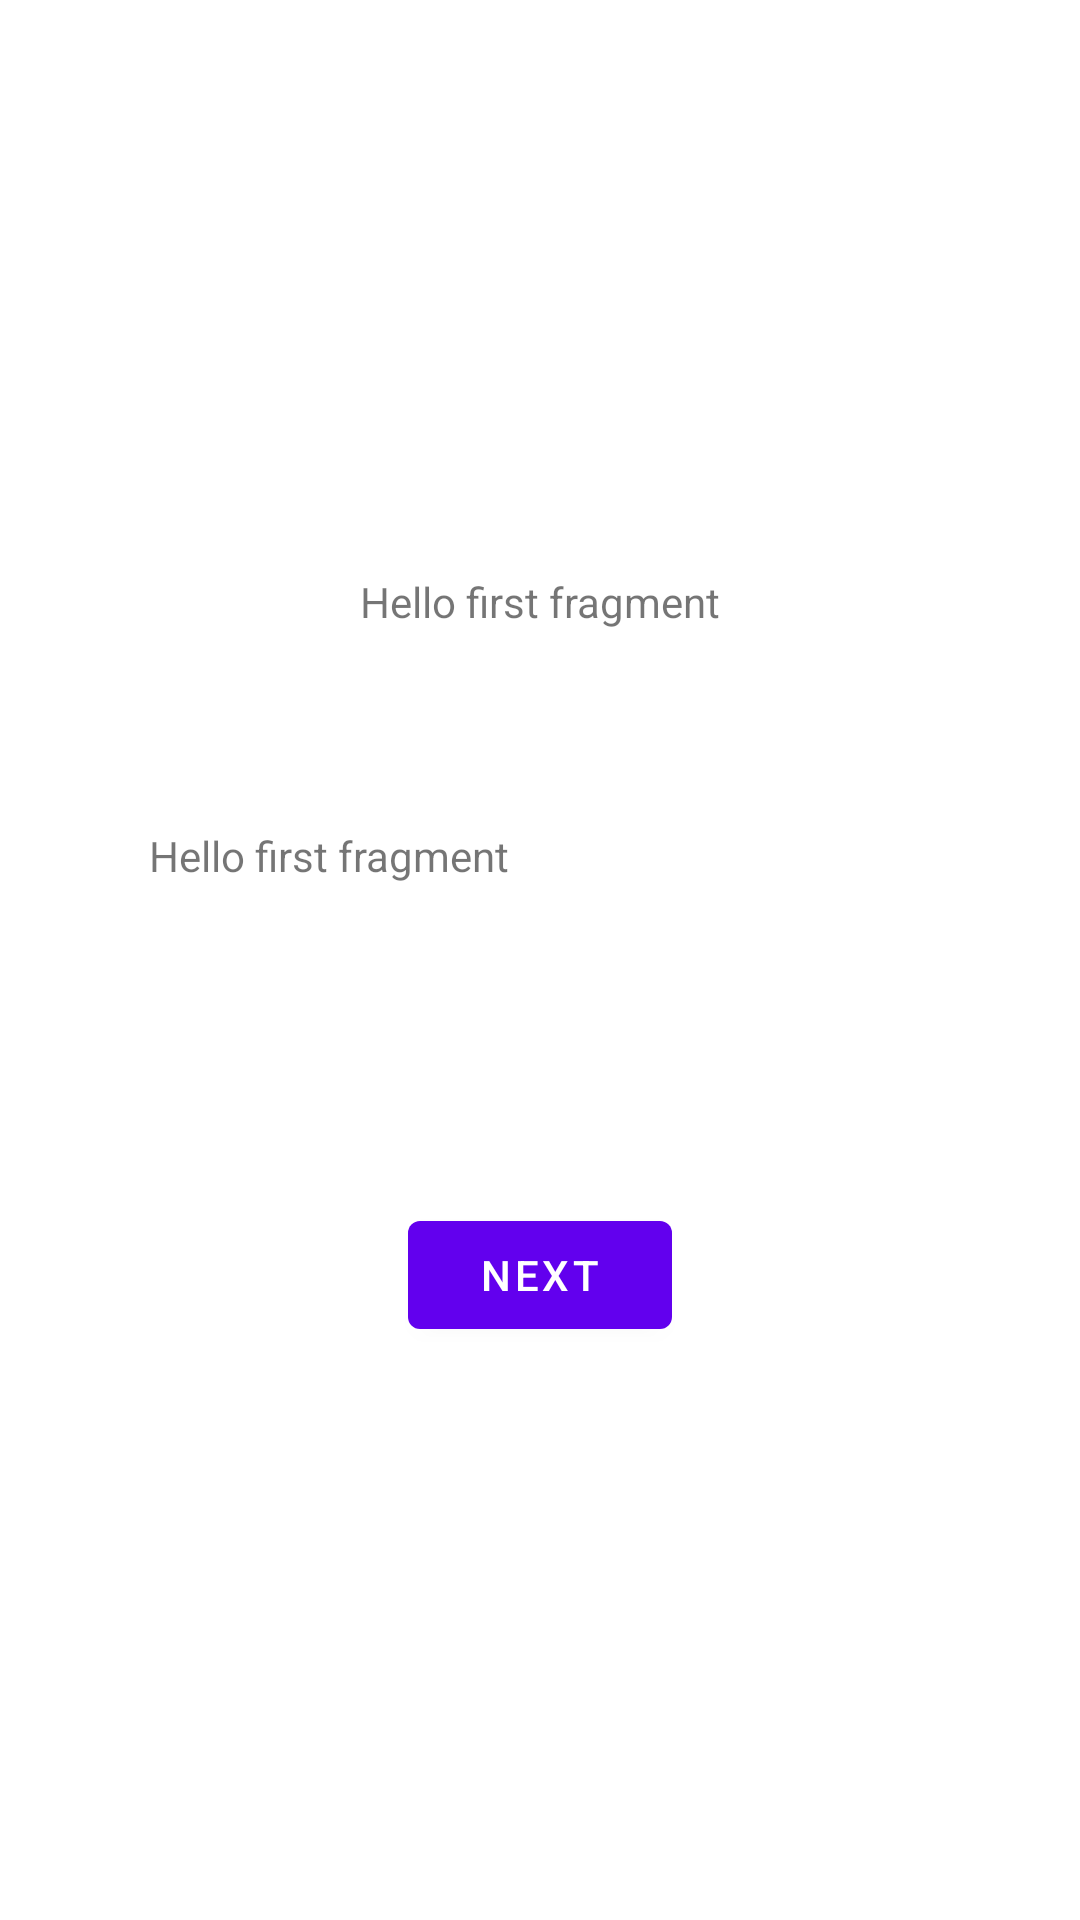

Here is an Android app screen rendered from its layout file. Give the layout XML and the strings, colors and styles it references.
<!-- AndroidManifest.xml: application theme Theme.Aa -->
<!-- res/layout/fragment_first.xml -->
<?xml version="1.0" encoding="utf-8"?>
<androidx.constraintlayout.widget.ConstraintLayout xmlns:android="http://schemas.android.com/apk/res/android"
    xmlns:app="http://schemas.android.com/apk/res-auto"
    xmlns:tools="http://schemas.android.com/tools"
    android:layout_width="match_parent"
    android:layout_height="match_parent"
    tools:context=".FirstFragment">

    <TextView
        android:id="@+id/textview_first"
        android:layout_width="wrap_content"
        android:layout_height="wrap_content"
        android:text="@string/hello_first_fragment"
        app:layout_constraintBottom_toTopOf="@id/button_first"
        app:layout_constraintEnd_toEndOf="parent"
        app:layout_constraintStart_toStartOf="parent"
        app:layout_constraintTop_toTopOf="parent" />

    <TextView
        android:id="@+id/textview_console"
        android:layout_width="wrap_content"
        android:layout_height="wrap_content"
        android:text="@string/hello_first_fragment"
        app:layout_constraintBottom_toTopOf="@id/button_first"
        app:layout_constraintEnd_toEndOf="parent"
        app:layout_constraintHorizontal_bias="0.207"
        app:layout_constraintStart_toStartOf="parent"
        app:layout_constraintTop_toTopOf="parent"
        app:layout_constraintVertical_bias="0.722" />

    <Button
        android:id="@+id/button_first"
        android:layout_width="wrap_content"
        android:layout_height="wrap_content"
        android:text="@string/next"
        app:layout_constraintBottom_toBottomOf="parent"
        app:layout_constraintEnd_toEndOf="parent"
        app:layout_constraintStart_toStartOf="parent"
        app:layout_constraintTop_toBottomOf="@id/textview_first" />
</androidx.constraintlayout.widget.ConstraintLayout>
<!-- resources referenced by this layout -->
<resources>
  <string name="hello_first_fragment">Hello first fragment</string>
  <string name="next">Next</string>
  <style name="Theme.Aa" parent="Theme.MaterialComponents.DayNight.DarkActionBar">
          
          <item name="colorPrimary">@color/purple_500</item>
          <item name="colorPrimaryVariant">@color/purple_700</item>
          <item name="colorOnPrimary">@color/white</item>
          
          <item name="colorSecondary">@color/teal_200</item>
          <item name="colorSecondaryVariant">@color/teal_700</item>
          <item name="colorOnSecondary">@color/black</item>
          
          <item name="android:statusBarColor" tools:targetApi="l">?attr/colorPrimaryVariant</item>
          
      </style>
  <!-- not gathered from this repository: default colours our renderer supplied (Android Studio template values) -->
  <color name="purple_500">#FF6200EE</color>
  <color name="purple_700">#FF3700B3</color>
  <color name="teal_200">#FF03DAC5</color>
  <color name="teal_700">#FF018786</color>
  <color name="black">#FF000000</color>
  <color name="white">#FFFFFFFF</color>
</resources>
